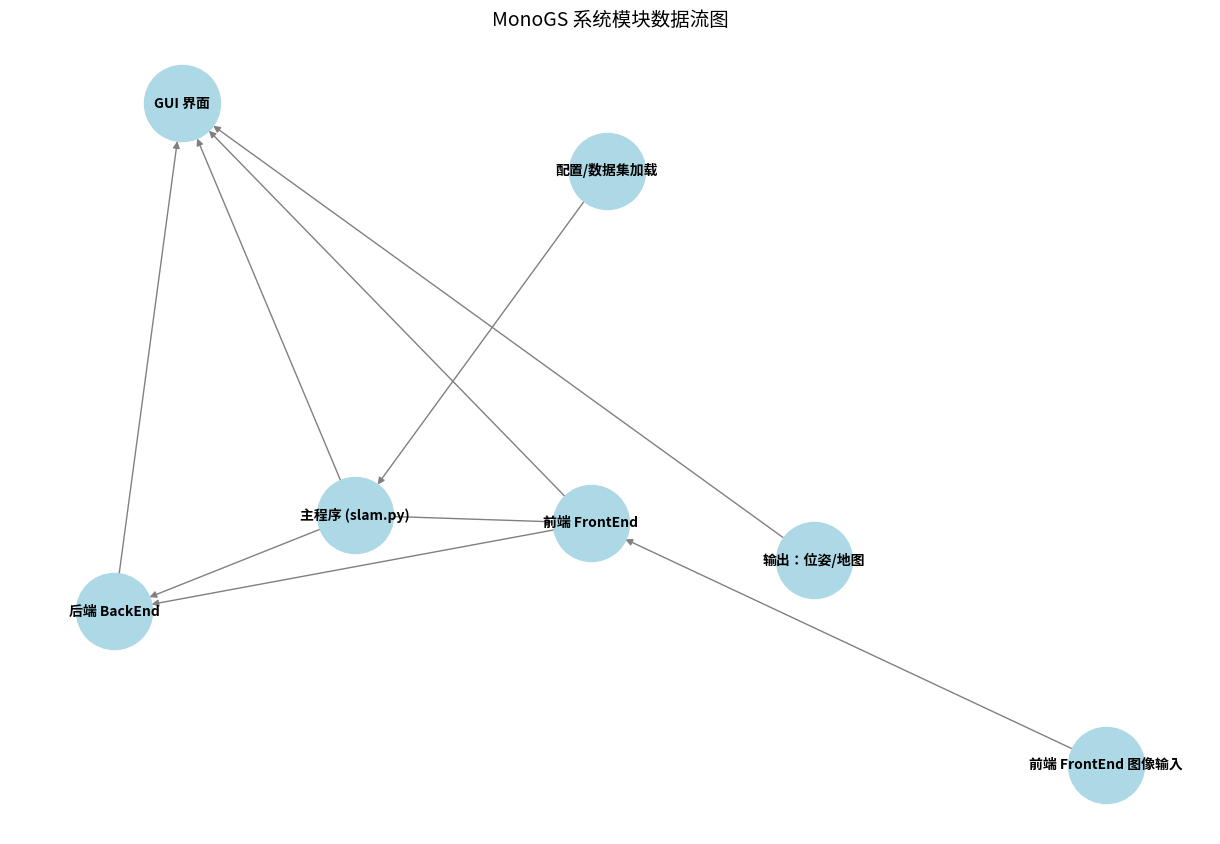

This figure's Python source:
import matplotlib.pyplot as plt
import networkx as nx

# 创建有向图
G = nx.DiGraph()

# 添加节点和数据流程
modules = {
    "主程序 (slam.py)": ["前端 FrontEnd", "后端 BackEnd", "GUI 界面"],
    "前端 FrontEnd": ["后端 BackEnd", "GUI 界面"],
    "后端 BackEnd": ["GUI 界面"],
    "前端 FrontEnd 图像输入": ["前端 FrontEnd"],
    "配置/数据集加载": ["主程序 (slam.py)"],
    "输出：位姿/地图": ["GUI 界面"],
}

for src, targets in modules.items():
    for tgt in targets:
        G.add_edge(src, tgt)

# 布局设置
pos = nx.spring_layout(G, seed=42)

# 绘图
plt.figure(figsize=(12, 8))
nx.draw(G, pos, with_labels=True, node_color='lightblue', edge_color='gray',
        node_size=3000, font_size=10, font_weight='bold', arrows=True)
plt.title("MonoGS 系统模块数据流图", fontsize=14)
plt.show()
